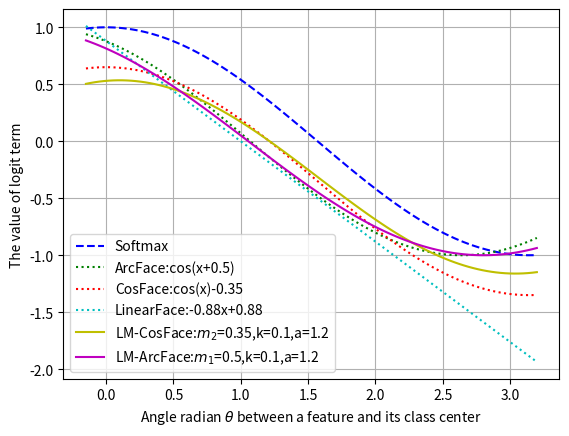
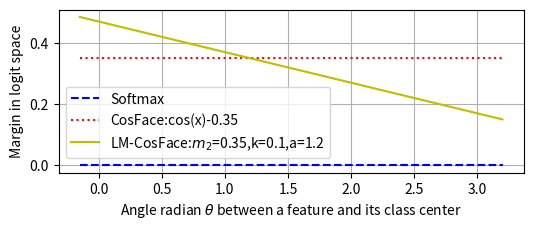
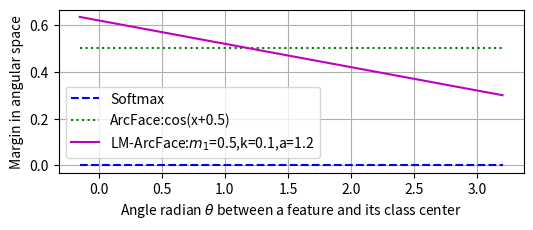

Generate these figures, in order, with matplotlib:
import numpy as np
import matplotlib.pyplot as plt

x = np.linspace(-0.15, 3.2, num=100)

""" 1. loss """
cosine = np.cos(x)
arcface = np.cos(x + 0.5)
cosface = np.cos(x) - 0.35
linearface = -0.88 * x + 0.88

a = 1.2
k = 0.1
lmcosface = np.cos(x) - 0.35 + k * (x - a)
lmarcface = np.cos(x + 0.5 - k * (x - a))

plt.figure()
plt.plot(x, cosine, 'b--', label=r'Softmax')
plt.plot(x, arcface, 'g:', label=r'ArcFace:cos(x+0.5)')
plt.plot(x, cosface, 'r:', label=r'CosFace:cos(x)-0.35')
plt.plot(x, linearface, 'c:', label=r'LinearFace:-0.88x+0.88')
plt.plot(x, lmcosface, 'y-', label=r'LM-CosFace:$m_2$=0.35,k=0.1,a=1.2')
plt.plot(x, lmarcface, 'm-', label=r'LM-ArcFace:$m_1$=0.5,k=0.1,a=1.2')

# plt.title('prob.')
plt.legend(loc='lower left',)
plt.grid()

plt.ylabel("The value of logit term")
plt.xlabel(r"Angle radian $\theta$ between a feature and its class center")

plt.savefig('loss-prob.pdf')
plt.clf()

""" 2. margin in logit space """
arcface_margin = cosine - arcface
cosface_margin = cosine - cosface
linearface_margin = cosine - linearface
lmcosface_margin = cosine - lmcosface
lmarcface_margin = cosine - lmarcface

plt.figure(figsize=(6, 2.4))
plt.subplots_adjust(bottom=0.2)
plt.plot(x, cosine - cosine, 'b--', label='Softmax')
# plt.plot(x, arcface_margin, 'g:', label='ArcFace:cos(x+0.5)')
plt.plot(x, cosface_margin, 'r:', label='CosFace:cos(x)-0.35')
# plt.plot(x, linearface_margin, 'c:', label='LinearFace:-0.88x+0.88')
plt.plot(x, lmcosface_margin, 'y-', label='LM-CosFace:$m_2$=0.35,k=0.1,a=1.2')
# plt.plot(x, lmarcface_margin, 'm-', label='LM-ArcFace:cos(x+0.5-k(x-a)')

# plt.title('logit margin')
plt.legend(loc='lower left', bbox_to_anchor=(0., 0.05))
plt.grid()

plt.ylabel("Margin in logit space")
plt.xlabel(r"Angle radian $\theta$ between a feature and its class center")

plt.savefig('loss-margin-logit.pdf')
plt.clf()


""" 3. margin in angular space """
arcface_angular_margin = (x + 0.5) - x
# cosface_angular_margin = x - np.arccos(cosface)
# linearface_angular_margin = x - np.arccos(linearface)
lmarcface_angular_margin = (x + 0.5 - k * (x - a)) - x
# lmcosface_angular_margin = x - np.arccos(lmcosface)

plt.figure(figsize=(6, 2.4))
plt.subplots_adjust(bottom=0.2)
plt.plot(x, x - x, 'b--', label='Softmax')
plt.plot(x, arcface_angular_margin, 'g:', label='ArcFace:cos(x+0.5)')
# plt.plot(x, cosface_angular_margin, 'r:', label='CosFace:cos(x)-0.35')
# plt.plot(x, linearface_angular_margin, 'c:', label='LinearFace:-0.88x+0.88')
# plt.plot(x, lmcosface_margin, 'y-', label='LM-CosFace:cos(x)-0.35+k(x-a)')
plt.plot(x, lmarcface_angular_margin, 'm-', label='LM-ArcFace:$m_1$=0.5,k=0.1,a=1.2')

# plt.title('angular_margin')
plt.legend(loc='lower left', bbox_to_anchor=(0., 0.05))
plt.grid()

plt.ylabel("Margin in angular space")
plt.xlabel(r"Angle radian $\theta$ between a feature and its class center")

plt.savefig('loss-margin-angular.pdf')
plt.clf()
